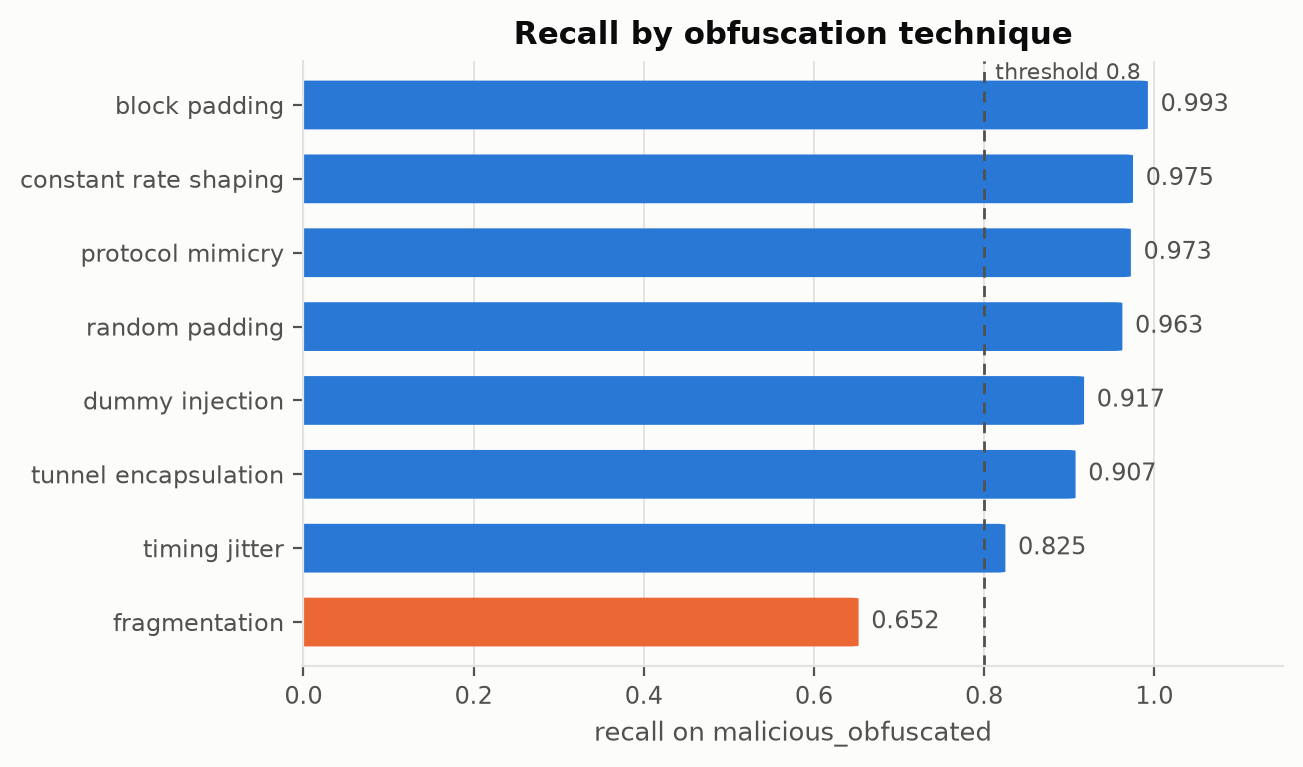

Data behind this chart, as committed beside it:
name, recall on malicious_obfuscated
block_padding, 0.9925
constant_rate_shaping, 0.975
protocol_mimicry, 0.9725
random_padding, 0.9625
dummy_injection, 0.9175
tunnel_encapsulation, 0.9075
timing_jitter, 0.825
fragmentation, 0.6525
